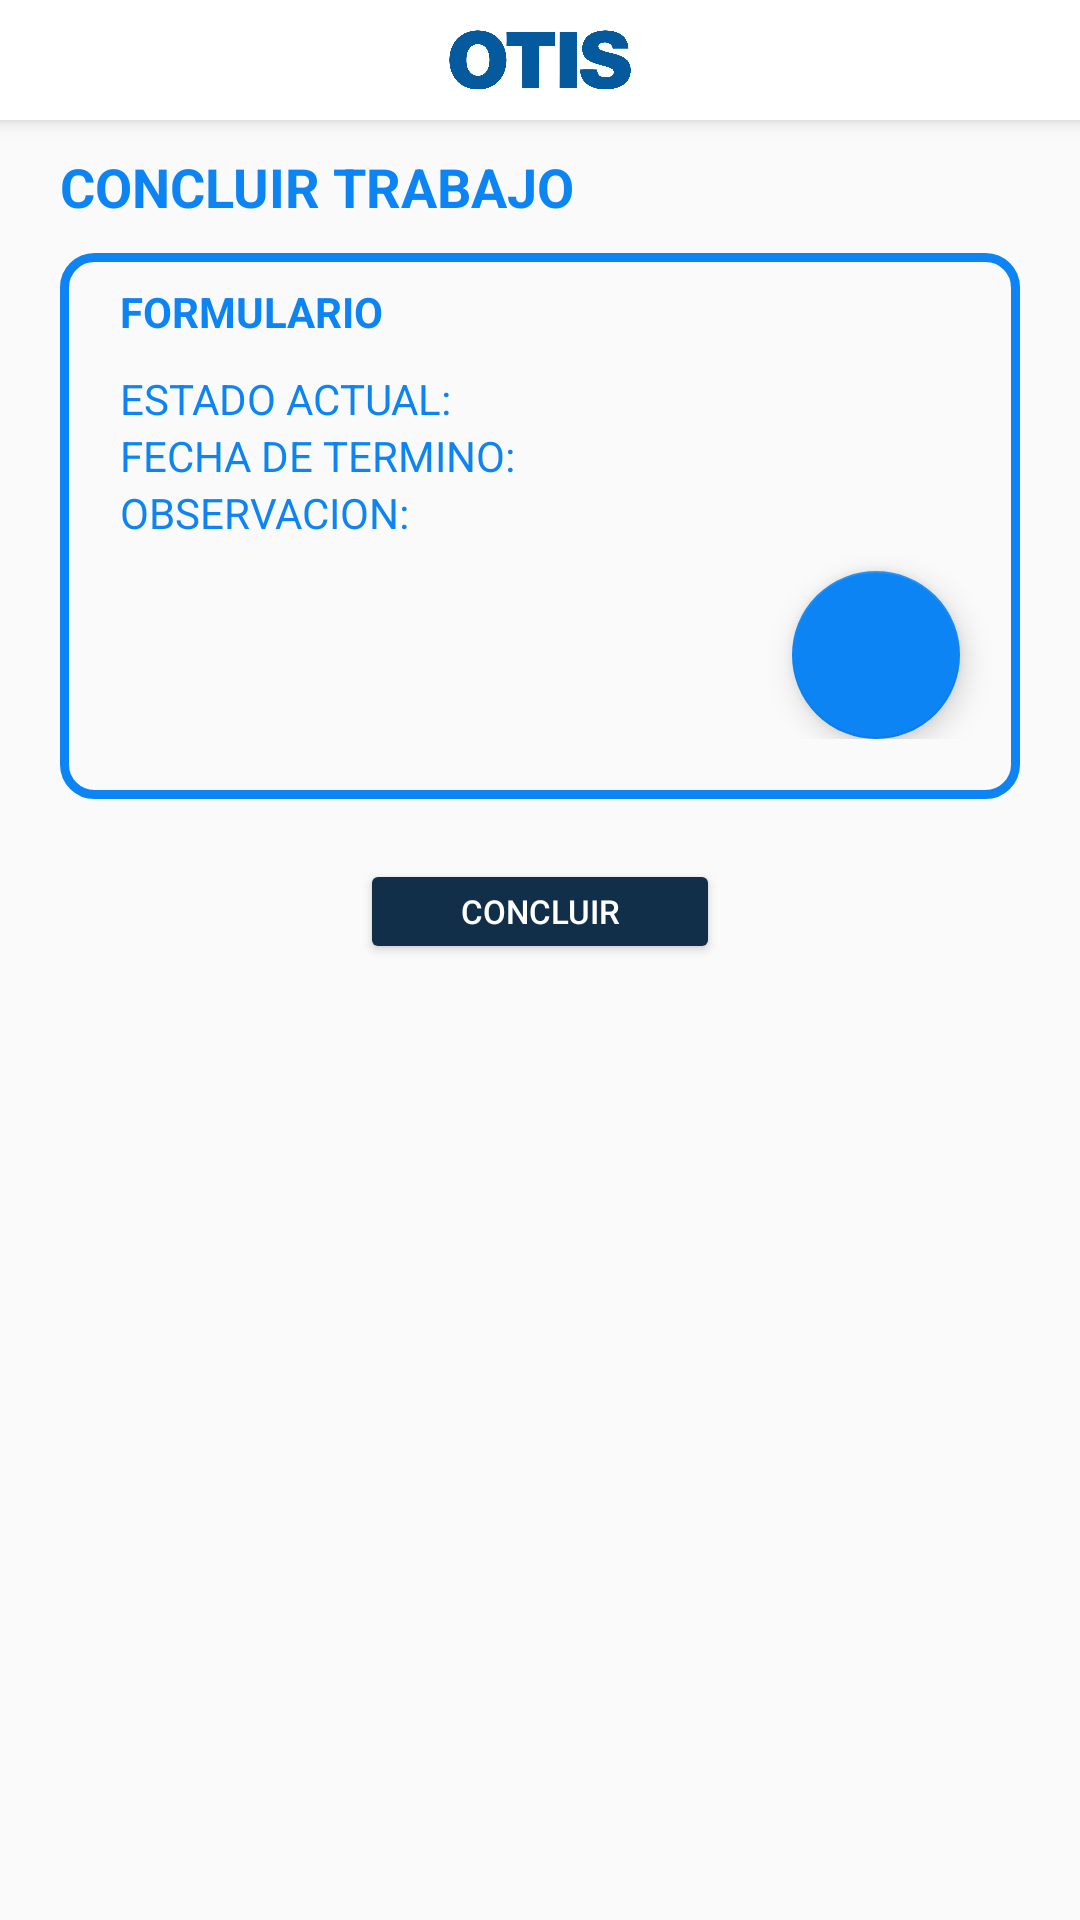

Here is an Android app screen rendered from its layout file. Give the layout XML and the strings, colors and styles it references.
<!-- AndroidManifest.xml: application theme AppTheme -->
<!-- res/layout/activity_complete_work.xml -->
<?xml version="1.0" encoding="utf-8"?>
<LinearLayout xmlns:android="http://schemas.android.com/apk/res/android"
    xmlns:app="http://schemas.android.com/apk/res-auto"
    xmlns:tools="http://schemas.android.com/tools"
    android:layout_width="match_parent"
    android:layout_height="match_parent"
    android:orientation="vertical"
    tools:context=".CompleteWorkActivity">

    <include
        android:id="@+id/toolbar"
        layout="@layout/actionbar_toolbar"/>

    <TextView
        android:layout_width="match_parent"
        android:layout_height="wrap_content"
        android:padding="10dp"
        android:paddingStart="20dp"
        android:textColor="@color/colorAccent"
        android:textSize="18dp"
        android:textStyle="bold"
        android:text="@string/text_textview_concluir" />

    <ScrollView
        android:layout_width="match_parent"
        android:layout_height="match_parent">

        <LinearLayout
            android:layout_width="match_parent"
            android:layout_height="match_parent"
            android:orientation="vertical">

            <ScrollView
                android:layout_width="match_parent"
                android:layout_height="wrap_content">

                <LinearLayout
                    android:layout_width="match_parent"
                    android:layout_height="wrap_content"
                    android:orientation="vertical"
                    android:layout_marginHorizontal="@dimen/margin_linearlayout_work"
                    android:paddingBottom="@dimen/padding_vertical_linearlayout_work"
                    android:background="@drawable/button_shape">

                    <TextView
                        android:layout_width="match_parent"
                        android:layout_height="wrap_content"
                        android:paddingStart="20dp"
                        android:layout_marginVertical="10dp"
                        android:textColor="@color/colorAccent"
                        android:textSize="14dp"
                        android:textStyle="bold"
                        android:text="@string/text_textview_formulario" />
                    <TextView
                        android:layout_width="match_parent"
                        android:layout_height="wrap_content"
                        android:paddingStart="20dp"
                        android:textColor="@color/colorAccent"
                        android:textSize="14dp"
                        android:text="@string/text_textview_estado_actual" />
                    <TextView
                        android:layout_width="match_parent"
                        android:layout_height="wrap_content"
                        android:paddingStart="20dp"
                        android:textColor="@color/colorAccent"
                        android:textSize="14dp"
                        android:text="@string/text_textview_fecha_termino" />
                    <TextView
                        android:layout_width="match_parent"
                        android:layout_height="wrap_content"
                        android:paddingStart="20dp"
                        android:textColor="@color/colorAccent"
                        android:textSize="14dp"
                        android:text="@string/text_textview_observacion" />

                    <EditText
                        android:layout_width="match_parent"
                        android:layout_height="@dimen/height_edittext_observacion"
                        android:layout_marginHorizontal="20dp" />

                    <android.support.design.widget.FloatingActionButton
                        android:id="@+id/fabCamera"
                        android:layout_width="wrap_content"
                        android:layout_height="wrap_content"
                        android:layout_marginHorizontal="20dp"
                        android:layout_marginTop="10dp"
                        android:layout_gravity="end|bottom"
                        android:theme="@style/RaisedButtonAccent"
                        android:src="@drawable/ic_action_add" />


                </LinearLayout>

            </ScrollView>

            <Button
                android:layout_width="@dimen/widht_RaisedButtonAccent"
                android:layout_height="@dimen/height_RaisedButtonAccent"
                android:layout_gravity="center"
                android:layout_marginTop="20dp"
                android:paddingHorizontal="10dp"
                android:text="@string/text_button_concluir"
                android:theme="@style/RaisedButtonDark" />

        </LinearLayout>

    </ScrollView>

</LinearLayout>
<!-- res/layout/actionbar_toolbar.xml (included above) -->
<?xml version="1.0" encoding="utf-8"?>
<android.support.v7.widget.Toolbar xmlns:android="http://schemas.android.com/apk/res/android"
    xmlns:app="http://schemas.android.com/apk/res-auto"
    xmlns:tools="http://schemas.android.com/tools"
    android:id="@+id/toolbar"
    android:layout_width="match_parent"
    android:layout_height="40dp"
    android:theme="@style/ToolBarLight"
    app:popupTheme="@style/ThemeOverlay.AppCompat.Light"
    android:elevation="4dp">

    <ImageView
        android:layout_width="wrap_content"
        android:layout_height="20dp"
        android:layout_gravity="center_horizontal"
        android:adjustViewBounds="true"
        android:cropToPadding="false"
        android:src="@drawable/otis" />

</android.support.v7.widget.Toolbar>
<!-- resources referenced by this layout -->
<resources>
  <color name="colorAccent">#0C84F3</color>
  <dimen name="height_RaisedButtonAccent">35dp</dimen>
  <dimen name="margin_linearlayout_work">20dp</dimen>
  <dimen name="padding_vertical_linearlayout_work">20dp</dimen>
  <dimen name="widht_RaisedButtonAccent">120dp</dimen>
  <!-- drawable button_shape (drawable) -->
  <?xml version="1.0" encoding="utf-8"?>
  <shape xmlns:android="http://schemas.android.com/apk/res/android"
      android:shape="rectangle">
  
      <corners
          android:radius="10dp"/>
      <stroke
          android:width="3dp"
          android:color="@color/colorAccent"
          />
  
  </shape>
  <!-- drawable otis: png bitmap (drawable-hdpi, 38339 bytes) -->
  <string name="text_button_concluir">concluir</string>
  <string name="text_textview_concluir">CONCLUIR TRABAJO</string>
  <string name="text_textview_estado_actual">ESTADO ACTUAL:</string>
  <string name="text_textview_fecha_termino">FECHA DE TERMINO:</string>
  <string name="text_textview_formulario">FORMULARIO</string>
  <string name="text_textview_observacion">OBSERVACION:</string>
  <style name="RaisedButtonAccent" parent="AlertDialog.AppCompat.Light">
          <item name="colorButtonNormal">@color/colorAccent</item>
          <item name="android:textColorPrimary">@color/colorPrimary</item>
          <item name="colorControlNormal">@color/colorPrimary</item>
          <item name="android:textSize">11sp</item>
          <item name="android:textStyle">normal</item>
      </style>
  <style name="RaisedButtonDark" parent="AlertDialog.AppCompat.Light">
          <item name="colorButtonNormal">@color/colorAccentDark</item>
          <item name="android:textColor">@color/colorPrimary</item>
          <item name="android:textSize">11sp</item>
          <item name="android:textStyle">normal</item>
      </style>
  <style name="ToolBarLight" parent="AlertDialog.AppCompat.Light">
          <item name="android:textColorPrimary">@color/colorAccent</item>
          <item name="colorControlNormal">@color/colorAccent</item>
          <item name="android:background">@android:color/white</item>
          <item name="android:drawableTint">@color/colorAccent</item>
      </style>
  <style name="AppTheme" parent="Theme.AppCompat.Light.NoActionBar">
          
          <item name="colorPrimary">@color/colorPrimary</item>
          <item name="colorPrimaryDark">@color/colorPrimaryDark</item>
          <item name="colorAccent">@color/colorAccent</item>
      </style>
  <color name="colorPrimary">#FFFFFF</color>
  <color name="colorAccentDark">#112F49</color>
  <color name="colorPrimaryDark">#a4abd9</color>
</resources>
